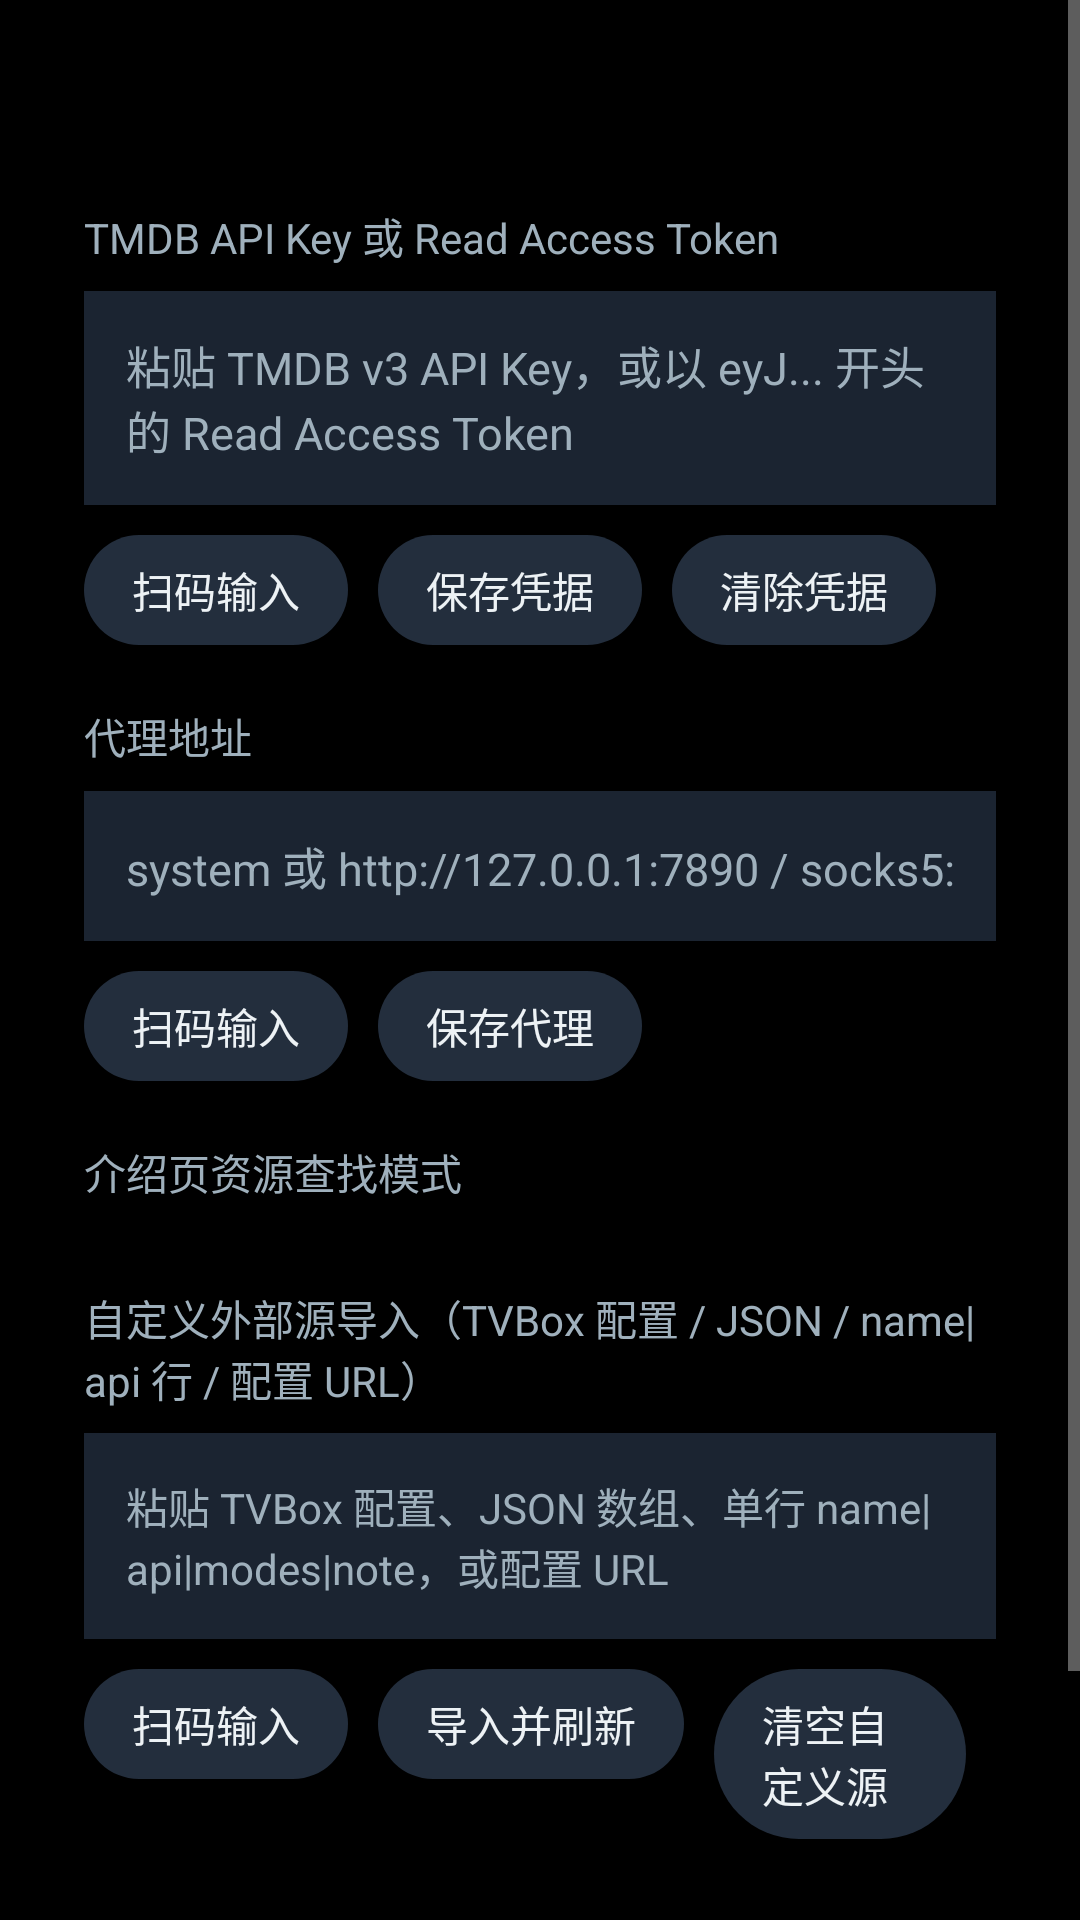

Reconstruct the res/layout file that produces this screen, plus the resources it refers to.
<!-- AndroidManifest.xml: application theme Theme.CineFlow.TV -->
<!-- res/layout/fragment_settings.xml -->
<?xml version="1.0" encoding="utf-8"?>
<ScrollView xmlns:android="http://schemas.android.com/apk/res/android"
    android:layout_width="match_parent"
    android:layout_height="match_parent">

    <LinearLayout
        android:layout_width="match_parent"
        android:layout_height="wrap_content"
        android:orientation="vertical"
        android:padding="28dp">

        <TextView
            android:id="@+id/settingsState"
            android:layout_width="match_parent"
            android:layout_height="wrap_content"
            android:textColor="@color/cf_accent"
            android:textSize="15sp" />

        <TextView
            style="@style/CfLabel"
            android:text="TMDB API Key 或 Read Access Token" />

        <EditText
            android:id="@+id/credentialInput"
            android:layout_width="match_parent"
            android:layout_height="wrap_content"
            android:background="@color/cf_card"
            android:hint="粘贴 TMDB v3 API Key，或以 eyJ... 开头的 Read Access Token"
            android:inputType="textMultiLine"
            android:maxLines="3"
            android:padding="14dp"
            android:textColor="@color/cf_text"
            android:textColorHint="@color/cf_text_dim"
            android:textSize="15sp" />

        <LinearLayout
            android:layout_width="wrap_content"
            android:layout_height="wrap_content"
            android:orientation="horizontal"
            android:paddingTop="10dp">

            <TextView
                android:id="@+id/credentialScanBtn"
                style="@style/CfChip"
                android:text="扫码输入" />

            <TextView
                android:id="@+id/credentialSaveBtn"
                style="@style/CfChip"
                android:text="保存凭据" />

            <TextView
                android:id="@+id/credentialClearBtn"
                style="@style/CfChip"
                android:text="清除凭据" />
        </LinearLayout>

        <TextView
            style="@style/CfLabel"
            android:text="代理地址" />

        <EditText
            android:id="@+id/proxyInput"
            android:layout_width="match_parent"
            android:layout_height="wrap_content"
            android:background="@color/cf_card"
            android:hint="system 或 http://127.0.0.1:7890 / socks5://127.0.0.1:7890"
            android:inputType="text"
            android:padding="14dp"
            android:singleLine="true"
            android:textColor="@color/cf_text"
            android:textColorHint="@color/cf_text_dim"
            android:textSize="15sp" />

        <LinearLayout
            android:layout_width="wrap_content"
            android:layout_height="wrap_content"
            android:orientation="horizontal"
            android:paddingTop="10dp">

            <TextView
                android:id="@+id/proxyScanBtn"
                style="@style/CfChip"
                android:text="扫码输入" />

            <TextView
                android:id="@+id/proxySaveBtn"
                style="@style/CfChip"
                android:text="保存代理" />
        </LinearLayout>

        <TextView
            style="@style/CfLabel"
            android:text="介绍页资源查找模式" />

        <androidx.recyclerview.widget.RecyclerView
            android:id="@+id/modeChips"
            android:layout_width="match_parent"
            android:layout_height="wrap_content"
            android:clipChildren="false"
            android:focusable="false" />

        <TextView
            style="@style/CfLabel"
            android:text="自定义外部源导入（TVBox 配置 / JSON / name|api 行 / 配置 URL）" />

        <EditText
            android:id="@+id/sourcesInput"
            android:layout_width="match_parent"
            android:layout_height="wrap_content"
            android:background="@color/cf_card"
            android:hint="粘贴 TVBox 配置、JSON 数组、单行 name|api|modes|note，或配置 URL"
            android:inputType="textMultiLine"
            android:maxLines="5"
            android:padding="14dp"
            android:textColor="@color/cf_text"
            android:textColorHint="@color/cf_text_dim"
            android:textSize="14sp" />

        <LinearLayout
            android:layout_width="wrap_content"
            android:layout_height="wrap_content"
            android:orientation="horizontal"
            android:paddingTop="10dp">

            <TextView
                android:id="@+id/sourcesScanBtn"
                style="@style/CfChip"
                android:text="扫码输入" />

            <TextView
                android:id="@+id/sourcesImportBtn"
                style="@style/CfChip"
                android:text="导入并刷新" />

            <TextView
                android:id="@+id/sourcesClearBtn"
                style="@style/CfChip"
                android:text="清空自定义源" />
        </LinearLayout>

        <TextView
            android:id="@+id/sourcesInfo"
            android:layout_width="match_parent"
            android:layout_height="wrap_content"
            android:paddingTop="14dp"
            android:textColor="@color/cf_text_dim"
            android:textSize="13sp" />

        <LinearLayout
            android:layout_width="wrap_content"
            android:layout_height="wrap_content"
            android:orientation="horizontal"
            android:paddingTop="26dp">

            <TextView
                android:id="@+id/testConnectionBtn"
                style="@style/CfChip"
                android:text="测试连接" />
        </LinearLayout>
    </LinearLayout>
</ScrollView>
<!-- resources referenced by this layout -->
<resources>
  <color name="cf_accent">#7FD7C6</color>
  <color name="cf_card">#1B2431</color>
  <color name="cf_text">#EDF2F5</color>
  <color name="cf_text_dim">#9FB0BC</color>
  <style name="CfChip">
          <item name="android:layout_width">wrap_content</item>
          <item name="android:layout_height">wrap_content</item>
          <item name="android:layout_marginEnd">10dp</item>
          <item name="android:background">@drawable/bg_chip</item>
          <item name="android:clickable">true</item>
          <item name="android:focusable">true</item>
          <item name="android:paddingLeft">16dp</item>
          <item name="android:paddingTop">8dp</item>
          <item name="android:paddingRight">16dp</item>
          <item name="android:paddingBottom">8dp</item>
          <item name="android:textColor">@color/chip_text_color</item>
          <item name="android:textSize">14sp</item>
      </style>
  <style name="CfLabel">
          <item name="android:layout_width">wrap_content</item>
          <item name="android:layout_height">wrap_content</item>
          <item name="android:paddingTop">20dp</item>
          <item name="android:paddingBottom">8dp</item>
          <item name="android:textColor">@color/cf_text_dim</item>
          <item name="android:textSize">14sp</item>
      </style>
  <style name="Theme.CineFlow.TV" parent="Theme.AppCompat.NoActionBar">
          <item name="android:windowBackground">@android:color/black</item>
          <item name="android:statusBarColor">@android:color/black</item>
          <item name="android:navigationBarColor">@android:color/black</item>
      </style>
  <!-- drawable bg_chip (drawable) -->
  <?xml version="1.0" encoding="utf-8"?>
  <selector xmlns:android="http://schemas.android.com/apk/res/android">
      <item android:state_focused="true">
          <shape android:shape="rectangle">
              <corners android:radius="999dp" />
              <solid android:color="@color/cf_accent" />
          </shape>
      </item>
      <item android:state_selected="true">
          <shape android:shape="rectangle">
              <corners android:radius="999dp" />
              <stroke android:width="2dp" android:color="@color/cf_accent" />
              <solid android:color="@color/cf_chip" />
          </shape>
      </item>
      <item>
          <shape android:shape="rectangle">
              <corners android:radius="999dp" />
              <solid android:color="@color/cf_chip" />
          </shape>
      </item>
  </selector>
  <color name="cf_chip">#232E3D</color>
</resources>
